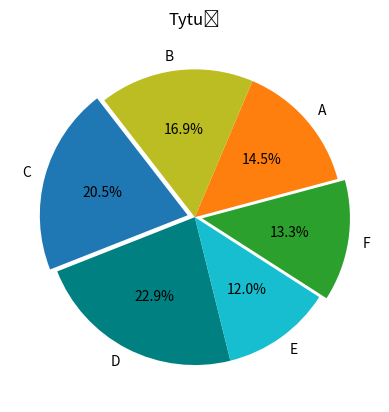

Recreate this plot in Python.
import pandas as pd
import matplotlib.pyplot as plt
import numpy as np

dane = [12,14,17,19,10,11]
labels = ['A','B','C','D','E','F']
eksplozja = [0,0,0.05,0,0,0.05]
plt.pie(dane, labels=labels, explode=eksplozja, startangle=15, autopct='%1.1f%%', colors=['tab:orange','tab:olive',
                                                                                          'tab:blue','teal','tab:cyan',
                                                                                          'tab:green'])
plt.title('Tytuł')
plt.show()